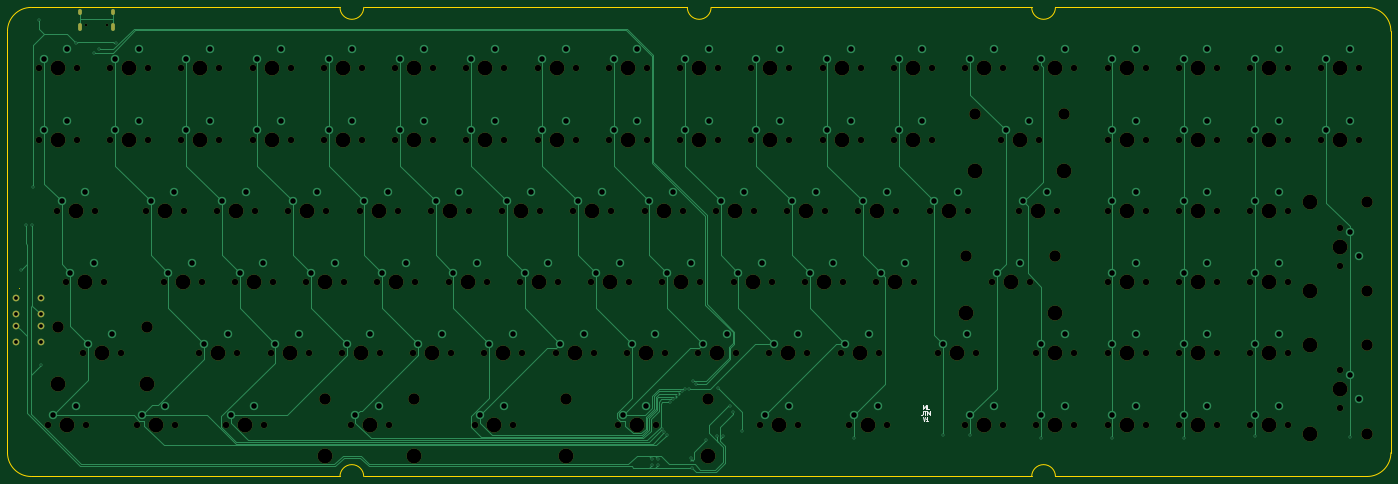
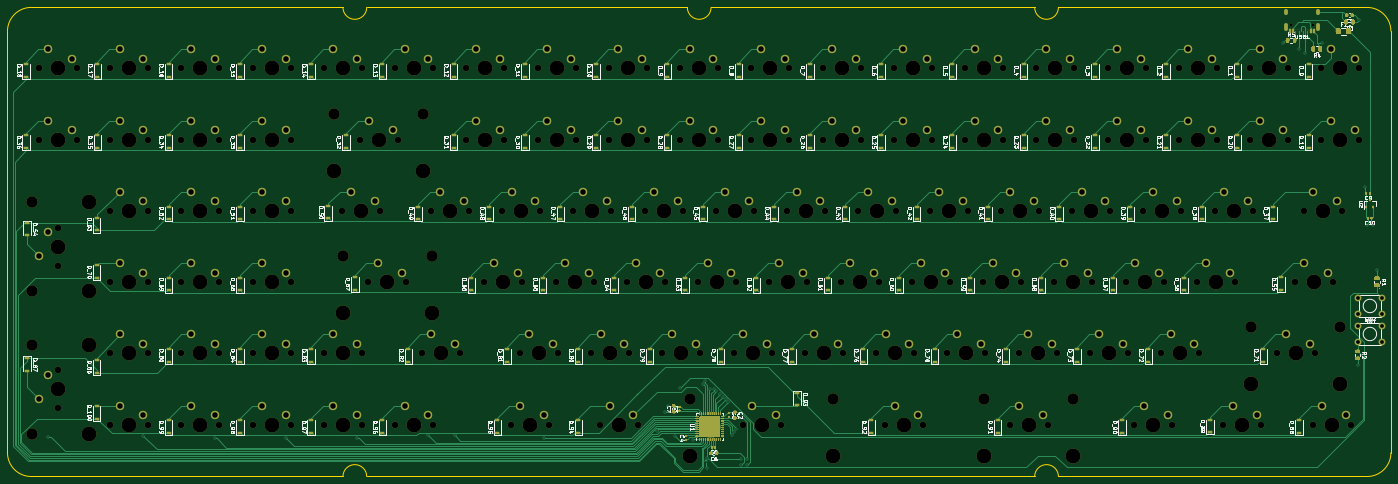
Circuit board: 9 layer files. Board 369.9 x 125.4 mm.
- bottom_copper: v1PCB-B_Cu.gbl (222547 bytes)
- bottom_mask: v1PCB-B_Mask.gbs (174457 bytes)
- bottom_silk: v1PCB-B_SilkS.gbo (323140 bytes)
- outline: v1PCB-Edge_Cuts.gm1 (1695 bytes)
- top_copper: v1PCB-F_Cu.gtl (26650 bytes)
- top_mask: v1PCB-F_Mask.gts (10683 bytes)
- top_silk: v1PCB-F_SilkS.gto (11568 bytes)
- drill: v1PCB-NPTH.drl (4956 bytes)
- drill: v1PCB-PTH.drl (4082 bytes)

=== bottom_copper: v1PCB-B_Cu.gbl (222547 bytes, source omitted) ===
=== bottom_mask: v1PCB-B_Mask.gbs (174457 bytes, source omitted) ===
=== bottom_silk: v1PCB-B_SilkS.gbo (323140 bytes, source omitted) ===
=== outline: v1PCB-Edge_Cuts.gm1 ===
G04 #@! TF.GenerationSoftware,KiCad,Pcbnew,(5.1.4)-1*
G04 #@! TF.CreationDate,2020-07-23T17:22:27-07:00*
G04 #@! TF.ProjectId,v1PCB,76315043-422e-46b6-9963-61645f706362,rev?*
G04 #@! TF.SameCoordinates,Original*
G04 #@! TF.FileFunction,Profile,NP*
%FSLAX46Y46*%
G04 Gerber Fmt 4.6, Leading zero omitted, Abs format (unit mm)*
G04 Created by KiCad (PCBNEW (5.1.4)-1) date 2020-07-23 17:22:27*
%MOMM*%
%LPD*%
G04 APERTURE LIST*
%ADD10C,0.200000*%
G04 APERTURE END LIST*
D10*
X480218750Y-219075000D02*
X480218750Y-106362500D01*
X390525000Y-100012500D02*
X473868750Y-100012500D01*
X390525000Y-225425000D02*
X473868750Y-225425000D01*
X116681250Y-225425000D02*
X199231250Y-225425000D01*
X110331250Y-106362500D02*
X110331250Y-219075000D01*
X116681250Y-100012500D02*
X199231250Y-100012500D01*
X473868750Y-100012500D02*
G75*
G02X480218750Y-106362500I0J-6350000D01*
G01*
X110331250Y-106362500D02*
G75*
G02X116681250Y-100012500I6350000J0D01*
G01*
X116681250Y-225425000D02*
G75*
G02X110331250Y-219075000I0J6350000D01*
G01*
X480218750Y-219075000D02*
G75*
G02X473868750Y-225425000I-6350000J0D01*
G01*
X384175000Y-225425000D02*
X205581250Y-225425000D01*
X298450000Y-100012500D02*
X384175000Y-100012500D01*
X205581250Y-100012500D02*
X292100000Y-100012500D01*
X390525000Y-100012500D02*
G75*
G02X384175000Y-100012500I-3175000J0D01*
G01*
X298450000Y-100012500D02*
G75*
G02X292100000Y-100012500I-3175000J0D01*
G01*
X205581250Y-100012500D02*
G75*
G02X199231250Y-100012500I-3175000J0D01*
G01*
X384175000Y-225425000D02*
G75*
G02X390525000Y-225425000I3175000J0D01*
G01*
X199231250Y-225425000D02*
G75*
G02X205581250Y-225425000I3175000J0D01*
G01*
X113475000Y-175038250D02*
G75*
G02X113475000Y-175038250I0J0D01*
G01*
M02*

=== top_copper: v1PCB-F_Cu.gtl (26650 bytes, source omitted) ===
=== top_mask: v1PCB-F_Mask.gts (10683 bytes, source omitted) ===
=== top_silk: v1PCB-F_SilkS.gto (11568 bytes, source omitted) ===
=== drill: v1PCB-NPTH.drl (4956 bytes, source omitted) ===
=== drill: v1PCB-PTH.drl ===
M48
; DRILL file {KiCad (5.1.4)-1} date 7/23/2020 5:22:32 PM
; FORMAT={-:-/ absolute / inch / decimal}
; #@! TF.CreationDate,2020-07-23T17:22:32-07:00
; #@! TF.GenerationSoftware,Kicad,Pcbnew,(5.1.4)-1
; #@! TF.FileFunction,Plated,1,2,PTH
FMAT,2
INCH
T1C0.0157
T2C0.0236
T3C0.0394
T4C0.0579
%
G90
G05
T1
X4.49Y-6.7
X4.535Y-6.225
X4.6Y-6.225
X4.615Y-5.825
X4.68Y-4.065
X4.695Y-7.7
X5.07Y-4.315
X5.25Y-4.415
X5.31Y-4.38
X5.485Y-4.31
X11.125Y-8.6875
X11.125Y-8.75
X11.1875Y-8.6875
X11.1875Y-8.75
X11.2337Y-8.3756
X11.259Y-8.4057
X11.2841Y-8.436
X11.3175Y-8.0931
X11.3464Y-8.0645
X11.3755Y-8.0359
X11.4071Y-8.0072
X11.4431Y-7.9786
X11.474Y-7.95
X11.5134Y-7.95
X11.542Y-8.6787
X11.5463Y-8.7812
X11.5505Y-8.7172
X11.56Y-7.87
X11.5902Y-7.8986
X11.695Y-8.4891
X11.81Y-8.4475
X11.825Y-7.945
X11.88Y-8.4475
X11.95Y-8.13
X11.985Y-8.195
X12.0735Y-8.397
X13.255Y-8.471
X14.195Y-8.4433
X14.475Y-8.4433
X15.225Y-8.471
X15.975Y-8.471
X16.725Y-8.471
X17.475Y-8.45
X18.475Y-8.455
T3
X4.437Y-7.2864
X4.437Y-7.4636
X4.693Y-7.2864
X4.693Y-7.4636
X4.437Y-6.9914
X4.437Y-7.1686
X4.693Y-6.9914
X4.693Y-7.1686
T4
X13.725Y-4.48
X13.975Y-4.38
X12.4125Y-7.48
X12.6625Y-7.38
X4.8187Y-8.23
X5.0687Y-8.13
X16.725Y-4.48
X16.975Y-4.38
X5.1937Y-7.48
X5.4437Y-7.38
X8.6625Y-7.48
X8.9125Y-7.38
X7.35Y-5.98
X7.6Y-5.88
X8.2875Y-6.73
X8.5375Y-6.63
X15.975Y-4.48
X16.225Y-4.38
X9.225Y-4.48
X9.475Y-4.38
X6.225Y-4.48
X6.475Y-4.38
X12.7875Y-6.73
X13.0375Y-6.63
X16.725Y-5.23
X16.975Y-5.13
X5.0062Y-6.73
X5.2562Y-6.63
X6.225Y-5.23
X6.475Y-5.13
X15.975Y-7.48
X16.225Y-7.38
X11.475Y-5.23
X11.725Y-5.13
X15.225Y-8.23
X15.475Y-8.13
X11.2875Y-6.73
X11.5375Y-6.63
X8.475Y-4.48
X8.725Y-4.38
X6.6Y-5.98
X6.85Y-5.88
X9.4125Y-7.48
X9.6625Y-7.38
X13.725Y-5.23
X13.975Y-5.13
X14.475Y-8.23
X14.725Y-8.13
X11.85Y-5.98
X12.1Y-5.88
X10.8187Y-8.23
X11.0687Y-8.13
X5.85Y-5.98
X6.1Y-5.88
X6.6937Y-8.23
X6.9437Y-8.13
X9.7875Y-6.73
X10.0375Y-6.63
X12.225Y-5.23
X12.475Y-5.13
X10.5375Y-6.73
X10.7875Y-6.63
X17.475Y-4.48
X17.725Y-4.38
X5.475Y-4.48
X5.725Y-4.38
X17.475Y-6.73
X17.725Y-6.63
X6.975Y-5.23
X7.225Y-5.13
X18.475Y-7.805
X18.575Y-8.055
X13.1625Y-7.48
X13.4125Y-7.38
X12.225Y-4.48
X12.475Y-4.38
X14.1937Y-7.48
X14.4437Y-7.38
X7.725Y-4.48
X7.975Y-4.38
X15.975Y-6.73
X16.225Y-6.63
X4.9125Y-5.98
X5.1625Y-5.88
X9.0375Y-6.73
X9.2875Y-6.63
X9.975Y-4.48
X10.225Y-4.38
X18.475Y-6.305
X18.575Y-6.555
X5.7562Y-8.23
X6.0062Y-8.13
X12.975Y-5.23
X13.225Y-5.13
X15.0375Y-5.98
X15.2875Y-5.88
X5.475Y-5.23
X5.725Y-5.13
X6.975Y-4.48
X7.225Y-4.38
X12.0375Y-6.73
X12.2875Y-6.63
X15.975Y-5.23
X16.225Y-5.13
X15.975Y-8.23
X16.225Y-8.13
X13.35Y-5.98
X13.6Y-5.88
X14.475Y-4.48
X14.725Y-4.38
X8.0062Y-8.23
X8.2562Y-8.13
X10.9125Y-7.48
X11.1625Y-7.38
X10.725Y-5.23
X10.975Y-5.13
X12.3187Y-8.23
X12.5687Y-8.13
X12.6Y-5.98
X12.85Y-5.88
X11.6625Y-7.48
X11.9125Y-7.38
X9.975Y-5.23
X10.225Y-5.13
X15.975Y-5.98
X16.225Y-5.88
X10.35Y-5.98
X10.6Y-5.88
X9.6Y-5.98
X9.85Y-5.88
X7.5375Y-6.73
X7.7875Y-6.63
X17.475Y-8.23
X17.725Y-8.13
X4.725Y-5.23
X4.975Y-5.13
X16.725Y-6.73
X16.975Y-6.63
X18.225Y-4.48
X18.475Y-4.38
X16.725Y-7.48
X16.975Y-7.38
X8.475Y-5.23
X8.725Y-5.13
X11.475Y-4.48
X11.725Y-4.38
X6.4125Y-7.48
X6.6625Y-7.38
X13.5375Y-6.73
X13.7875Y-6.63
X18.225Y-5.23
X18.475Y-5.13
X6.7875Y-6.73
X7.0375Y-6.63
X7.725Y-5.23
X7.975Y-5.13
X14.85Y-5.23
X15.1Y-5.13
X17.475Y-7.48
X17.725Y-7.38
X17.475Y-5.23
X17.725Y-5.13
X16.725Y-8.23
X16.975Y-8.13
X17.475Y-5.98
X17.725Y-5.88
X15.225Y-4.48
X15.475Y-4.38
X15.225Y-7.48
X15.475Y-7.38
X7.1625Y-7.48
X7.4125Y-7.38
X8.85Y-5.98
X9.1Y-5.88
X13.2562Y-8.23
X13.5062Y-8.13
X16.725Y-5.98
X16.975Y-5.88
X12.975Y-4.48
X13.225Y-4.38
X4.725Y-4.48
X4.975Y-4.38
X10.1625Y-7.48
X10.4125Y-7.38
X8.1Y-5.98
X8.35Y-5.88
X9.3187Y-8.23
X9.5687Y-8.13
X11.1Y-5.98
X11.35Y-5.88
X14.7562Y-6.73
X15.0062Y-6.63
X9.225Y-5.23
X9.475Y-5.13
X14.1Y-5.98
X14.35Y-5.88
X6.0375Y-6.73
X6.2875Y-6.63
X10.725Y-4.48
X10.975Y-4.38
X7.9125Y-7.48
X8.1625Y-7.38
T2
G00X5.1112Y-3.9706
M15
G01X5.1112Y-3.9942
M16
G05
G00X5.1112Y-4.1253
M15
G01X5.1112Y-4.1686
M16
G05
G00X5.4513Y-3.9706
M15
G01X5.4513Y-3.9942
M16
G05
G00X5.4513Y-4.1253
M15
G01X5.4513Y-4.1686
M16
G05
T0
M30
